pico-8 play session: no input (idle), after a click and taps of 🅾, ❎, 🅾+❎, 🅾 in the second before t = 0

[t = 1 s] idle ~1s (no d-pad/buttons)
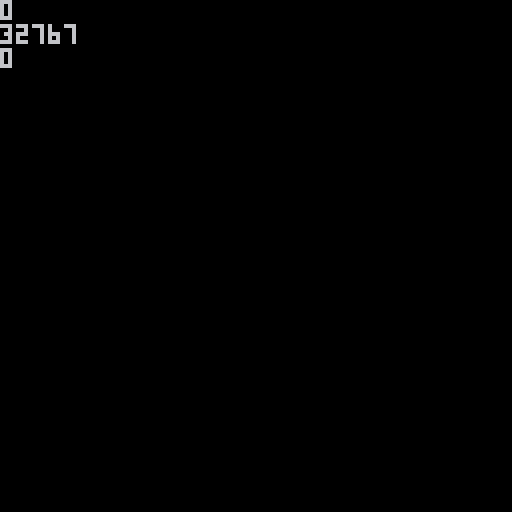

pico-8 cartridge
version 33
__lua__
--cartdata
--brettski

function _init()
cartdata("brettski_test_v0")
--32767
dset(1,32767)
val0 = dget(0)
val1 = dget(1)
val2 = dget(2)

end

function _update()

end

function _draw()
cls()
print(val0)
print(val1)
print(val2)
end
__gfx__
00000000000000000000000000000000000000000000000000000000000000000000000000000000000000000000000000000000000000000000000000000000
00000000000000000000000000000000000000000000000000000000000000000000000000000000000000000000000000000000000000000000000000000000
00700700000000000000000000000000000000000000000000000000000000000000000000000000000000000000000000000000000000000000000000000000
00077000000000000000000000000000000000000000000000000000000000000000000000000000000000000000000000000000000000000000000000000000
00077000000000000000000000000000000000000000000000000000000000000000000000000000000000000000000000000000000000000000000000000000
00700700000000000000000000000000000000000000000000000000000000000000000000000000000000000000000000000000000000000000000000000000
